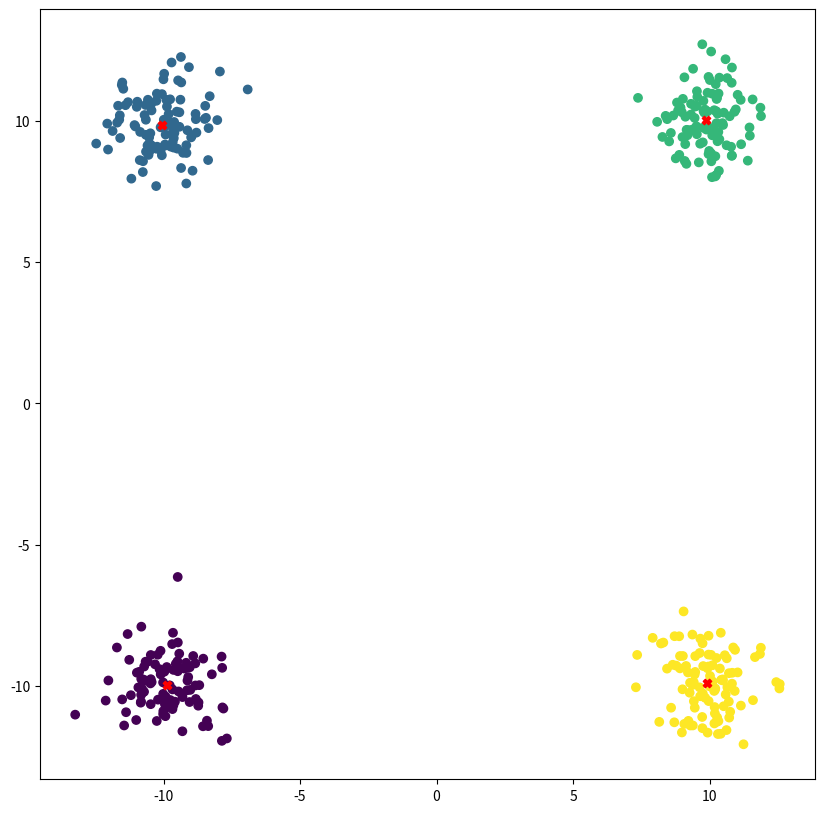

Write the Python code that produced this figure.
"""
[redacted]

A simple implementation of K-Means Clustering.

K-Means aims to partition n samples into k clusters in which each sample belongs to the cluster with the nearest mean,
serving as a prototype of the cluster.

The algorithm works as follows:
1. Initialize k centroids randomly from the dataset.
2. Assign each data point to the nearest centroid, forming k clusters.
3. Update the centroids by calculating the mean of all data points assigned to each cluster.
4. Repeat steps 2 and 3 until convergence (i.e., centroids do not change).

The loss function used is the Sum of Squared Distances:
L = Σ ||x_i - μ_j||^2
where x_i is a data point and μ_j is the centroid of cluster j.
"""
import numpy as np
import matplotlib.pyplot as plt

class KMeans:
    def __init__(self, n_clusters=3, n_iterations=100):
        self.n_clusters = n_clusters
        self.n_iterations = n_iterations
        self._centroids = None
        self._labels = None

    def assign_points(self, X):
        # assign each point to the closest centroid
        distances = np.linalg.norm(X - self._centroids[:, np.newaxis], axis=-1)
        return np.argmin(distances, axis=0)
        

    def update_centroids(self, X):
        # recompute of mean of the clusters
        # these new means are the centroids

        centroids = np.zeros_like(self._centroids)

        for k in range(self.n_clusters):
            cluster_points = X[self._labels==k]
            if len(cluster_points) > 0:
                centroids[k] = np.mean(cluster_points, axis=0)
            else:
                centroids[k] = X[np.random.choice(X.shape[0])]

        return centroids 

    
    def fit(self, X):
        # init
        num_samples, _ = X.shape
        # choose k cluster centers randomly from X
        random_indices = np.random.choice(num_samples, self.n_clusters, replace=False)
        # set these to be centroids
        self._centroids = X[random_indices]

        # iterate 
        for _ in range(self.n_iterations):
            old_centroids = self._centroids.copy()
            # assign labels to all points
            self._labels = self.assign_points(X)
            # get new centers
            self._centroids = self.update_centroids(X)

            # centroids did not change
            if np.all(old_centroids == self._centroids):
                break


    def fit_predict(self, X):
        self.fit(X)
        return self._labels
    

if __name__ == "__main__":
    np.random.seed(42)

    X = np.vstack([
        np.random.randn(100, 2) + [10, 10],
        np.random.randn(100, 2) + [-10, -10],
        np.random.randn(100, 2) + [-10, 10],
        np.random.randn(100, 2) + [10, -10]
    ])

    kmeans = KMeans(4, 100)
    labels = kmeans.fit_predict(X)
    centroids = kmeans._centroids


    plt.figure(figsize=(10, 10))
    plt.scatter(X[:,0], X[:,1], c=labels, cmap='viridis')
    plt.scatter(centroids[:,0], centroids[:,1], c='red', marker='X')
    plt.show()